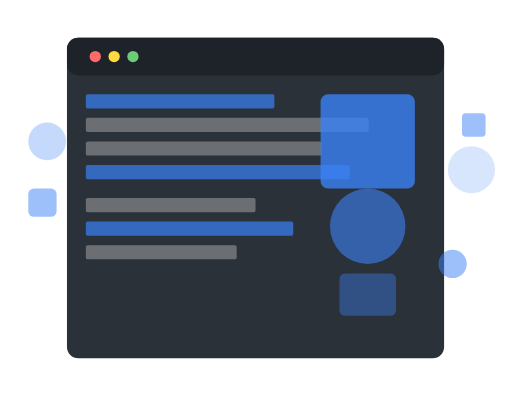
t = 0.00 s
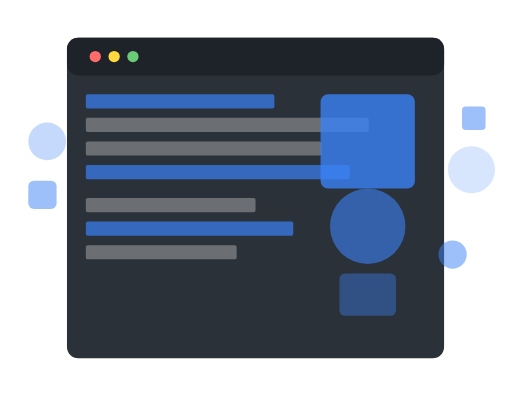
t = 0.63 s
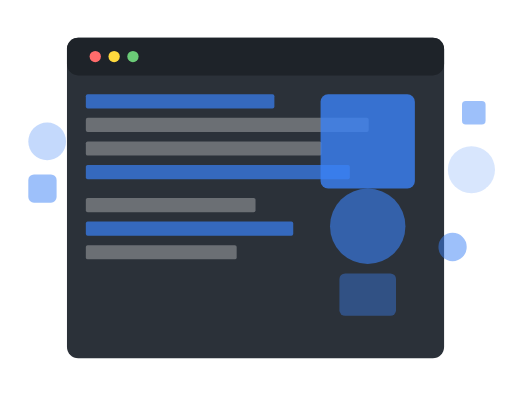
t = 1.13 s
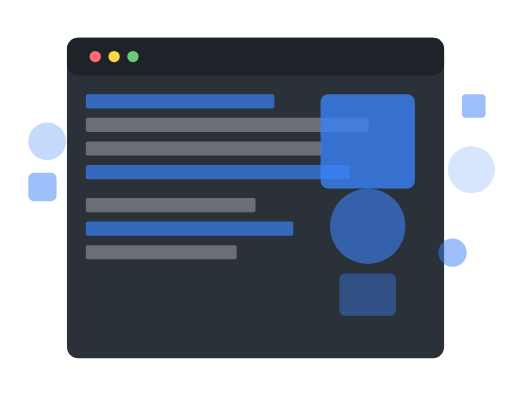
t = 1.75 s
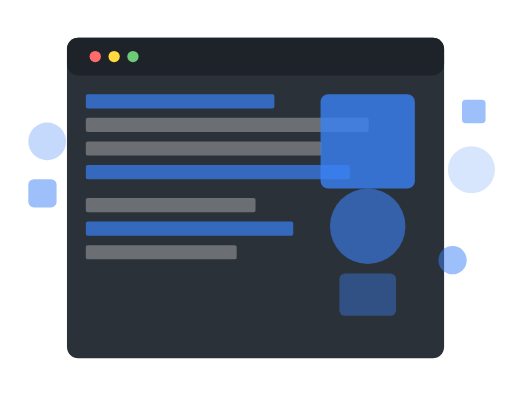
t = 2.25 s
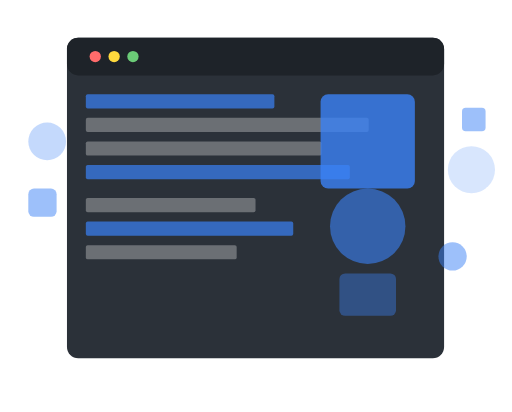
t = 3.00 s

The animated SVG that drew these frames (rendered in a browser with its animation timeline set to each time). Animation: 3 SMIL elements (animate=3); one cycle of 3.50 s, repeats indefinitely.

<svg viewBox="0 0 543 437" xmlns="http://www.w3.org/2000/svg">
            <!-- Main Browser Window -->
            <rect x="71" y="40" width="400" height="340" rx="12" fill="#2B3139"/>
            <rect x="71" y="40" width="400" height="40" rx="12" fill="#1E2329"/>
            <circle cx="101" cy="60" r="6" fill="#FF6B6B"/>
            <circle cx="121" cy="60" r="6" fill="#FFD93D"/>
            <circle cx="141" cy="60" r="6" fill="#6BCB77"/>
            
            <!-- Code Elements - Larger and more prominent -->
            <rect x="91" y="100" width="200" height="15" rx="2" fill="#3B82F6" opacity="0.7"/>
            <rect x="91" y="125" width="300" height="15" rx="2" fill="#ffffff" opacity="0.3"/>
            <rect x="91" y="150" width="250" height="15" rx="2" fill="#ffffff" opacity="0.3"/>
            <rect x="91" y="175" width="280" height="15" rx="2" fill="#3B82F6" opacity="0.7"/>
            
            <!-- Design Elements - Larger -->
            <rect x="91" y="210" width="180" height="15" rx="2" fill="#ffffff" opacity="0.3"/>
            <rect x="91" y="235" width="220" height="15" rx="2" fill="#3B82F6" opacity="0.7"/>
            <rect x="91" y="260" width="160" height="15" rx="2" fill="#ffffff" opacity="0.3"/>
            
            <!-- Visual Design Elements -->
            <rect x="340" y="100" width="100" height="100" rx="8" fill="#3B82F6" opacity="0.8"/>
            <circle cx="390" cy="240" r="40" fill="#3B82F6" opacity="0.6"/>
            <rect x="360" y="290" width="60" height="45" rx="6" fill="#3B82F6" opacity="0.4"/>
            
            <!-- Floating Elements - Larger and more spread out -->
            <rect x="30" y="200" width="30" height="30" rx="6" fill="#3B82F6" opacity="0.5">
                <animate attributeName="y" values="200;180;200" dur="3s" repeatCount="indefinite"/>
            </rect>
            
            <circle cx="480" cy="280" r="15" fill="#3B82F6" opacity="0.5">
                <animate attributeName="cy" values="280;260;280" dur="2.5s" repeatCount="indefinite"/>
            </circle>
            
            <rect x="490" y="120" width="25" height="25" rx="4" fill="#3B82F6" opacity="0.5">
                <animate attributeName="y" values="120;100;120" dur="3.5s" repeatCount="indefinite"/>
            </rect>
            
            <!-- Additional Decorative Elements -->
            <circle cx="50" cy="150" r="20" fill="#3B82F6" opacity="0.3"/>
            <circle cx="500" cy="180" r="25" fill="#3B82F6" opacity="0.2"/>
        </svg>